Labelled photos from "rice_data", an image-classification folder in dinithaw/Final-Year-Project. The possible labels are: bacterial leaf blight, brown spot, healthy, leaf blast, leaf scald, narrow brown spot, neck blast, rice hispa, sheath blight, tungro.

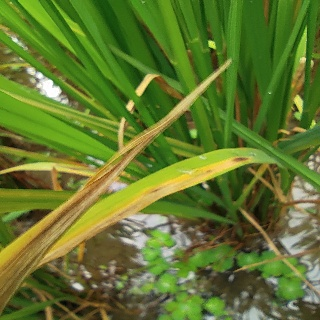
Label: leaf scald

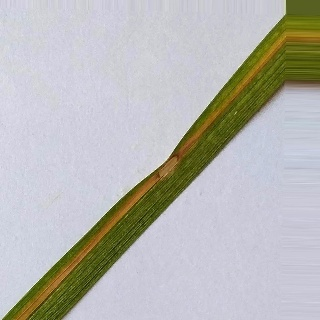
Label: leaf blast

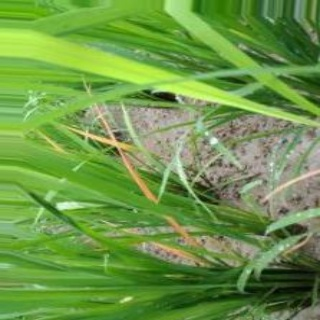
Label: tungro

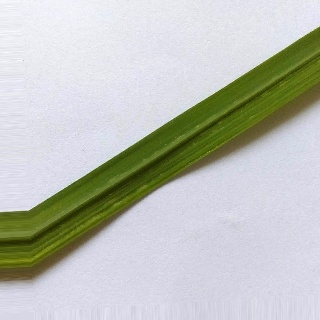
Label: healthy

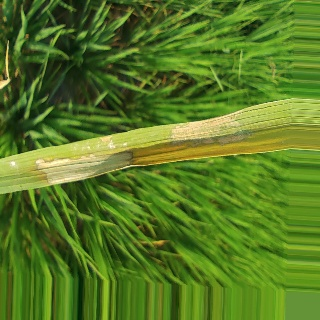
Label: sheath blight

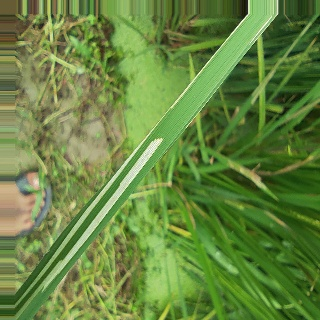
Label: rice hispa
